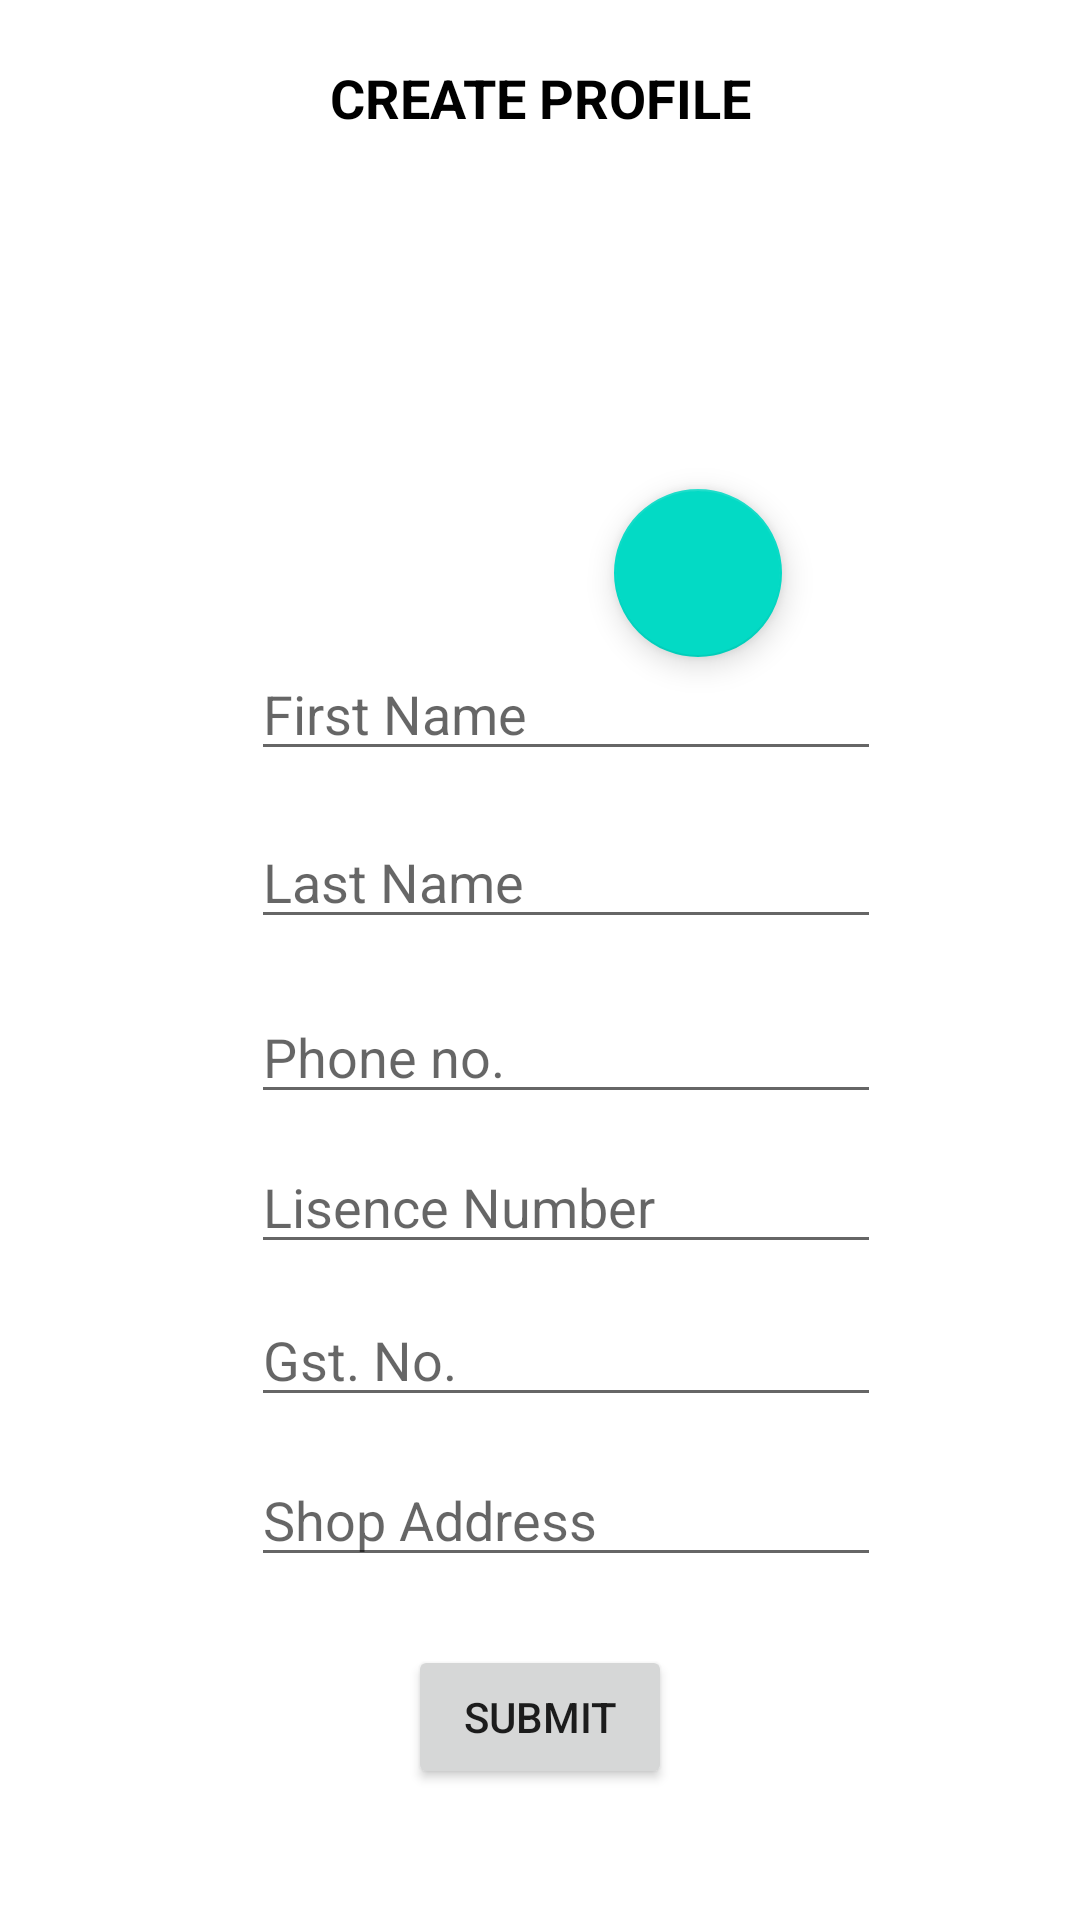

Write the Android layout XML for this screen, with the resource values it uses.
<!-- AndroidManifest.xml: application theme Theme.Hopky_Seller.noActionBar -->
<!-- res/layout/activity_create_account.xml -->
<?xml version="1.0" encoding="utf-8"?>
<androidx.constraintlayout.widget.ConstraintLayout xmlns:android="http://schemas.android.com/apk/res/android"
    xmlns:app="http://schemas.android.com/apk/res-auto"
    xmlns:tools="http://schemas.android.com/tools"
    android:layout_width="match_parent"
    android:layout_height="match_parent"
    tools:context=".CreateAccount">

    <TextView
        android:id="@+id/textView"
        android:layout_width="0dp"
        android:layout_height="59dp"
        android:foregroundGravity="center"
        android:gravity="center"
        android:text="Create Profile"
        android:textAllCaps="true"
        android:textColor="@color/design_default_color_on_secondary"
        android:textSize="18sp"
        android:textStyle="bold"
        app:layout_constraintBottom_toBottomOf="parent"
        app:layout_constraintEnd_toEndOf="parent"
        app:layout_constraintHorizontal_bias="0.0"
        app:layout_constraintStart_toStartOf="parent"
        app:layout_constraintTop_toTopOf="parent"
        app:layout_constraintVertical_bias="0.005" />

    <EditText
        android:id="@+id/editTextTextPersonName5"
        android:layout_width="wrap_content"
        android:layout_height="wrap_content"
        android:ems="10"
        android:hint="Shop Address"
        android:inputType="textMultiLine|textPersonName"
        app:layout_constraintBottom_toBottomOf="parent"
        app:layout_constraintEnd_toEndOf="parent"
        app:layout_constraintHorizontal_bias="0.557"
        app:layout_constraintStart_toStartOf="parent"
        app:layout_constraintTop_toTopOf="parent"
        app:layout_constraintVertical_bias="0.809" />

    <EditText
        android:id="@+id/editTextPhone"
        android:layout_width="wrap_content"
        android:layout_height="wrap_content"
        android:ems="10"
        android:hint="Phone no."
        android:inputType="phone"
        app:layout_constraintBottom_toBottomOf="parent"
        app:layout_constraintEnd_toEndOf="parent"
        app:layout_constraintHorizontal_bias="0.557"
        app:layout_constraintStart_toStartOf="parent"
        app:layout_constraintTop_toTopOf="parent"
        app:layout_constraintVertical_bias="0.551" />

    <EditText
        android:id="@+id/editTextTextPersonName"
        android:layout_width="wrap_content"
        android:layout_height="wrap_content"
        android:ems="10"
        android:hint="First Name"
        android:inputType="textPersonName"
        app:layout_constraintBottom_toBottomOf="parent"
        app:layout_constraintEnd_toEndOf="parent"
        app:layout_constraintHorizontal_bias="0.557"
        app:layout_constraintStart_toStartOf="parent"
        app:layout_constraintTop_toTopOf="parent"
        app:layout_constraintVertical_bias="0.36" />

    <EditText
        android:id="@+id/editTextTextPersonName4"
        android:layout_width="wrap_content"
        android:layout_height="wrap_content"
        android:ems="10"
        android:hint="Gst. No."
        android:inputType="textPersonName|textCapWords"
        app:layout_constraintBottom_toBottomOf="parent"
        app:layout_constraintEnd_toEndOf="parent"
        app:layout_constraintHorizontal_bias="0.557"
        app:layout_constraintStart_toStartOf="parent"
        app:layout_constraintTop_toTopOf="parent"
        app:layout_constraintVertical_bias="0.72" />

    <EditText
        android:id="@+id/editTextTextPersonName2"
        android:layout_width="wrap_content"
        android:layout_height="wrap_content"
        android:ems="10"
        android:hint="Last Name"
        android:inputType="textPersonName"
        app:layout_constraintBottom_toBottomOf="parent"
        app:layout_constraintEnd_toEndOf="parent"
        app:layout_constraintHorizontal_bias="0.557"
        app:layout_constraintStart_toStartOf="parent"
        app:layout_constraintTop_toTopOf="parent"
        app:layout_constraintVertical_bias="0.454" />

    <EditText
        android:id="@+id/editTextTextPersonName3"
        android:layout_width="wrap_content"
        android:layout_height="wrap_content"
        android:ems="10"
        android:hint="Lisence Number"
        android:inputType="textPersonName"
        app:layout_constraintBottom_toBottomOf="parent"
        app:layout_constraintEnd_toEndOf="parent"
        app:layout_constraintHorizontal_bias="0.557"
        app:layout_constraintStart_toStartOf="parent"
        app:layout_constraintTop_toTopOf="parent"
        app:layout_constraintVertical_bias="0.635" />

    <ImageView
        android:id="@+id/imageView3"
        android:layout_width="174dp"
        android:layout_height="89dp"
        app:layout_constraintBottom_toBottomOf="parent"
        app:layout_constraintEnd_toEndOf="parent"
        app:layout_constraintHorizontal_bias="0.472"
        app:layout_constraintStart_toStartOf="parent"
        app:layout_constraintTop_toTopOf="parent"
        app:layout_constraintVertical_bias="0.175"
        tools:srcCompat="@tools:sample/backgrounds/scenic" />

    <Button
        android:id="@+id/button"
        android:layout_width="wrap_content"
        android:layout_height="wrap_content"
        android:text="Submit"
        app:layout_constraintBottom_toBottomOf="parent"
        app:layout_constraintEnd_toEndOf="parent"
        app:layout_constraintStart_toStartOf="parent"
        app:layout_constraintTop_toTopOf="parent"
        app:layout_constraintVertical_bias="0.926" />

    <com.google.android.material.floatingactionbutton.FloatingActionButton
        android:id="@+id/floatingActionButton"
        android:layout_width="wrap_content"
        android:layout_height="wrap_content"
        android:clickable="true"
        app:layout_constraintBottom_toBottomOf="parent"
        app:layout_constraintEnd_toEndOf="parent"
        app:layout_constraintHorizontal_bias="0.673"
        app:layout_constraintStart_toStartOf="parent"
        app:layout_constraintTop_toTopOf="parent"
        app:layout_constraintVertical_bias="0.279"
        app:srcCompat="@drawable/ic_baseline_add_24" />

</androidx.constraintlayout.widget.ConstraintLayout>
<!-- resources referenced by this layout -->
<resources>
  <style name="Theme.Hopky_Seller.noActionBar">
          <item name="android:windowDisablePreview">true</item>
          <item name="windowActionBar">false</item>
          <item name="windowNoTitle">true</item>
      </style>
</resources>
